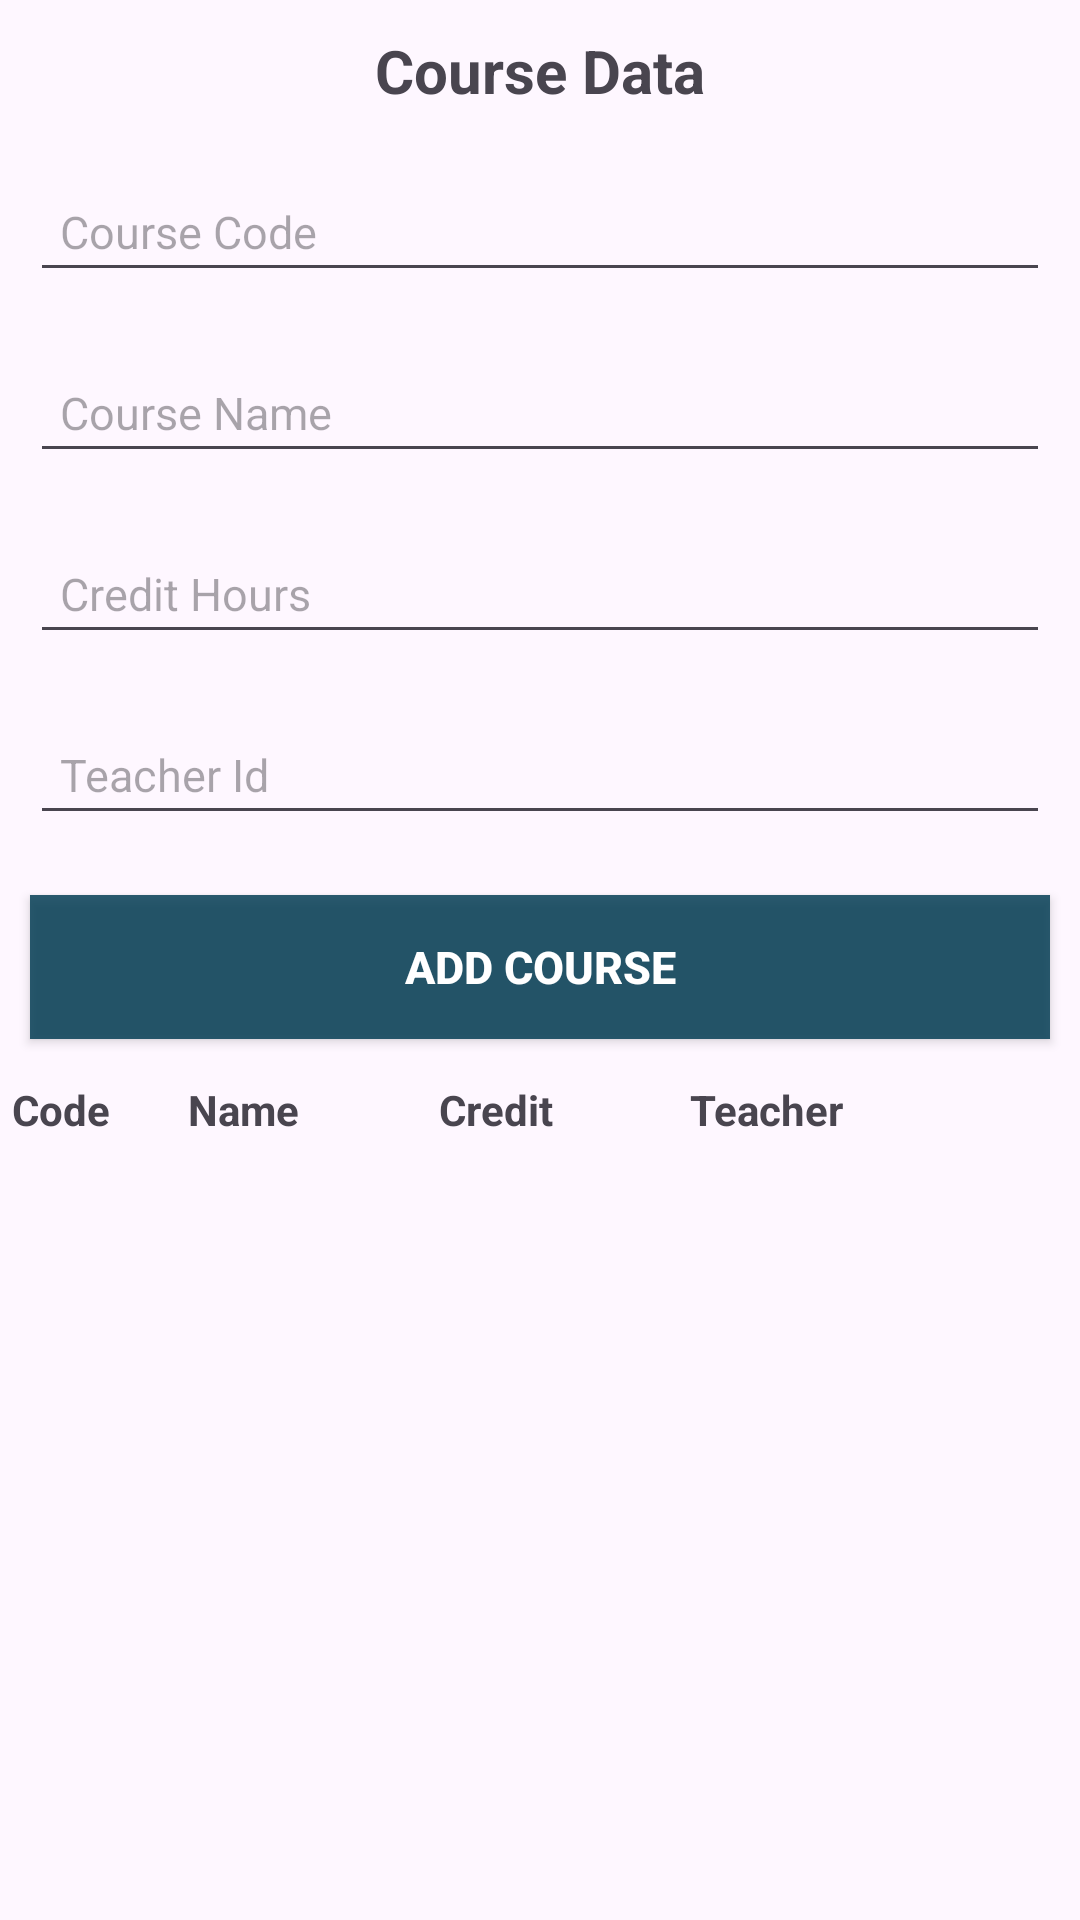

Android layout source for this screen:
<!-- AndroidManifest.xml: application theme Theme.RoomDbPractice -->
<!-- res/layout/activity_course.xml -->
<?xml version="1.0" encoding="utf-8"?>
<LinearLayout xmlns:android="http://schemas.android.com/apk/res/android"
    xmlns:app="http://schemas.android.com/apk/res-auto"
    xmlns:tools="http://schemas.android.com/tools"
    android:id="@+id/main"
    android:layout_width="match_parent"
    android:layout_height="match_parent"
    android:orientation="vertical"
    tools:context=".UiUtility.CourseActivity">

    <TextView
        android:layout_width="match_parent"
        android:layout_height="wrap_content"
        android:text="Course Data"
        android:textSize="20sp"
        android:layout_margin="10dp"
        android:textStyle="bold"
        android:gravity="center">
    </TextView>

    <EditText
        android:id="@+id/courseCode"
        android:layout_width="match_parent"
        android:layout_height="wrap_content"
        android:layout_margin="10dp"
        android:padding="10dp"
        android:textColor="@color/black"
        android:textSize="15sp"
        android:hint="Course Code">
    </EditText>
    <EditText
        android:id="@+id/courseName"
        android:layout_width="match_parent"
        android:layout_height="wrap_content"
        android:layout_margin="10dp"
        android:padding="10dp"
        android:textColor="@color/black"
        android:textSize="15sp"
        android:hint="Course Name">
    </EditText>
    <EditText
        android:id="@+id/courseCredit"
        android:layout_width="match_parent"
        android:layout_height="wrap_content"
        android:layout_margin="10dp"
        android:padding="10dp"
        android:inputType="number"
        android:textColor="@color/black"
        android:textSize="15sp"
        android:hint="Credit Hours">
    </EditText>
    <EditText
        android:id="@+id/courseTeacher"
        android:layout_width="match_parent"
        android:layout_height="wrap_content"
        android:layout_margin="10dp"
        android:padding="10dp"
        android:textColor="@color/black"
        android:textSize="15sp"
        android:hint="Teacher Id">
    </EditText>

    <androidx.appcompat.widget.AppCompatButton
        android:id="@+id/courseSubmit"
        android:layout_width="match_parent"
        android:layout_height="wrap_content"
        android:text="Add Course"
        android:textSize="15sp"
        android:layout_margin="10dp"
        android:padding="13dp"
        android:textColor="@color/white"
        android:background="#D5023D53"
        android:textStyle="bold">
    </androidx.appcompat.widget.AppCompatButton>

    <LinearLayout
        android:layout_width="match_parent"
        android:layout_height="wrap_content"
        android:layout_margin="2dp"
        android:padding="2dp"
        android:orientation="horizontal">
        <TextView
            android:layout_width="0dp"
            android:layout_height="wrap_content"
            android:layout_weight=".7"
            android:text="Code"
            android:textStyle="bold">
        </TextView>
        <TextView
            android:layout_width="0dp"
            android:layout_height="wrap_content"
            android:layout_weight="1"
            android:text="Name"
            android:textStyle="bold">
        </TextView>
        <TextView
            android:layout_width="0dp"
            android:layout_height="wrap_content"
            android:layout_weight="1"
            android:text="Credit"
            android:textStyle="bold">
        </TextView>
        <TextView
            android:layout_width="0dp"
            android:layout_height="wrap_content"
            android:layout_weight="1.5"
            android:text="Teacher"
            android:textStyle="bold">
        </TextView>
    </LinearLayout>

    <androidx.recyclerview.widget.RecyclerView
        android:id="@+id/courseRecyclerLayout"
        android:layout_width="match_parent"
        android:layout_height="wrap_content"
        android:layout_margin="5dp"
        android:padding="3dp">
    </androidx.recyclerview.widget.RecyclerView>
</LinearLayout>
<!-- resources referenced by this layout -->
<resources>
  <style name="Theme.RoomDbPractice" parent="Base.Theme.RoomDbPractice" />
  <style name="Base.Theme.RoomDbPractice" parent="Theme.Material3.DayNight.NoActionBar">
          
          
      </style>
  <!-- not gathered from this repository: default colours our renderer supplied (Android Studio template values) -->
  <color name="black">#FF000000</color>
  <color name="white">#FFFFFFFF</color>
</resources>
